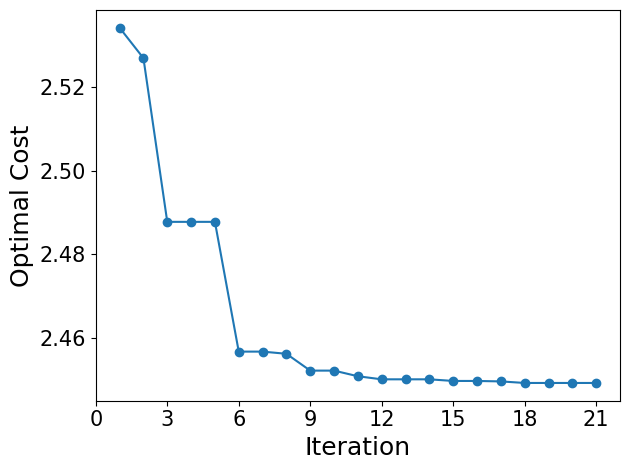

Write Python code to recreate this figure.
import matplotlib.pyplot as plt
import numpy as np
from matplotlib.ticker import MaxNLocator
# 提供的 f_min 数据
iterations = np.arange(1, 22)  # 对应的代数 (0, 1, ..., 20)
f_min_values = [
    2.53415E+00, 2.52689E+00, 2.48778E+00, 2.48778E+00, 2.48778E+00,
    2.45678E+00, 2.45678E+00, 2.45626E+00, 2.45224E+00, 2.45224E+00,
    2.45089E+00, 2.45016E+00, 2.45016E+00, 2.45016E+00, 2.44977E+00,
    2.44977E+00, 2.44966E+00, 2.44929E+00, 2.44929E+00, 2.44929E+00,
    2.44929E+00
]

# 绘制 f_min 的迭代曲线图
plt.rcParams['font.family'] = 'Times New Roman'
plt.rcParams['axes.unicode_minus'] = False
# plt.figure(figsize=(10, 6))
plt.plot(iterations, f_min_values, marker='o',  linestyle='-')
# plt.title('Relationship Between Iteration and Optimal Cost', fontsize=20)
plt.xlabel('Iteration', fontsize=18)
plt.ylabel('Optimal Cost', fontsize=18)
plt.grid(False)
# 设置刻度大小
plt.tick_params(axis='both', which='major', labelsize=15)
plt.gca().xaxis.set_major_locator(MaxNLocator(integer=True))
plt.tight_layout()
plt.show()